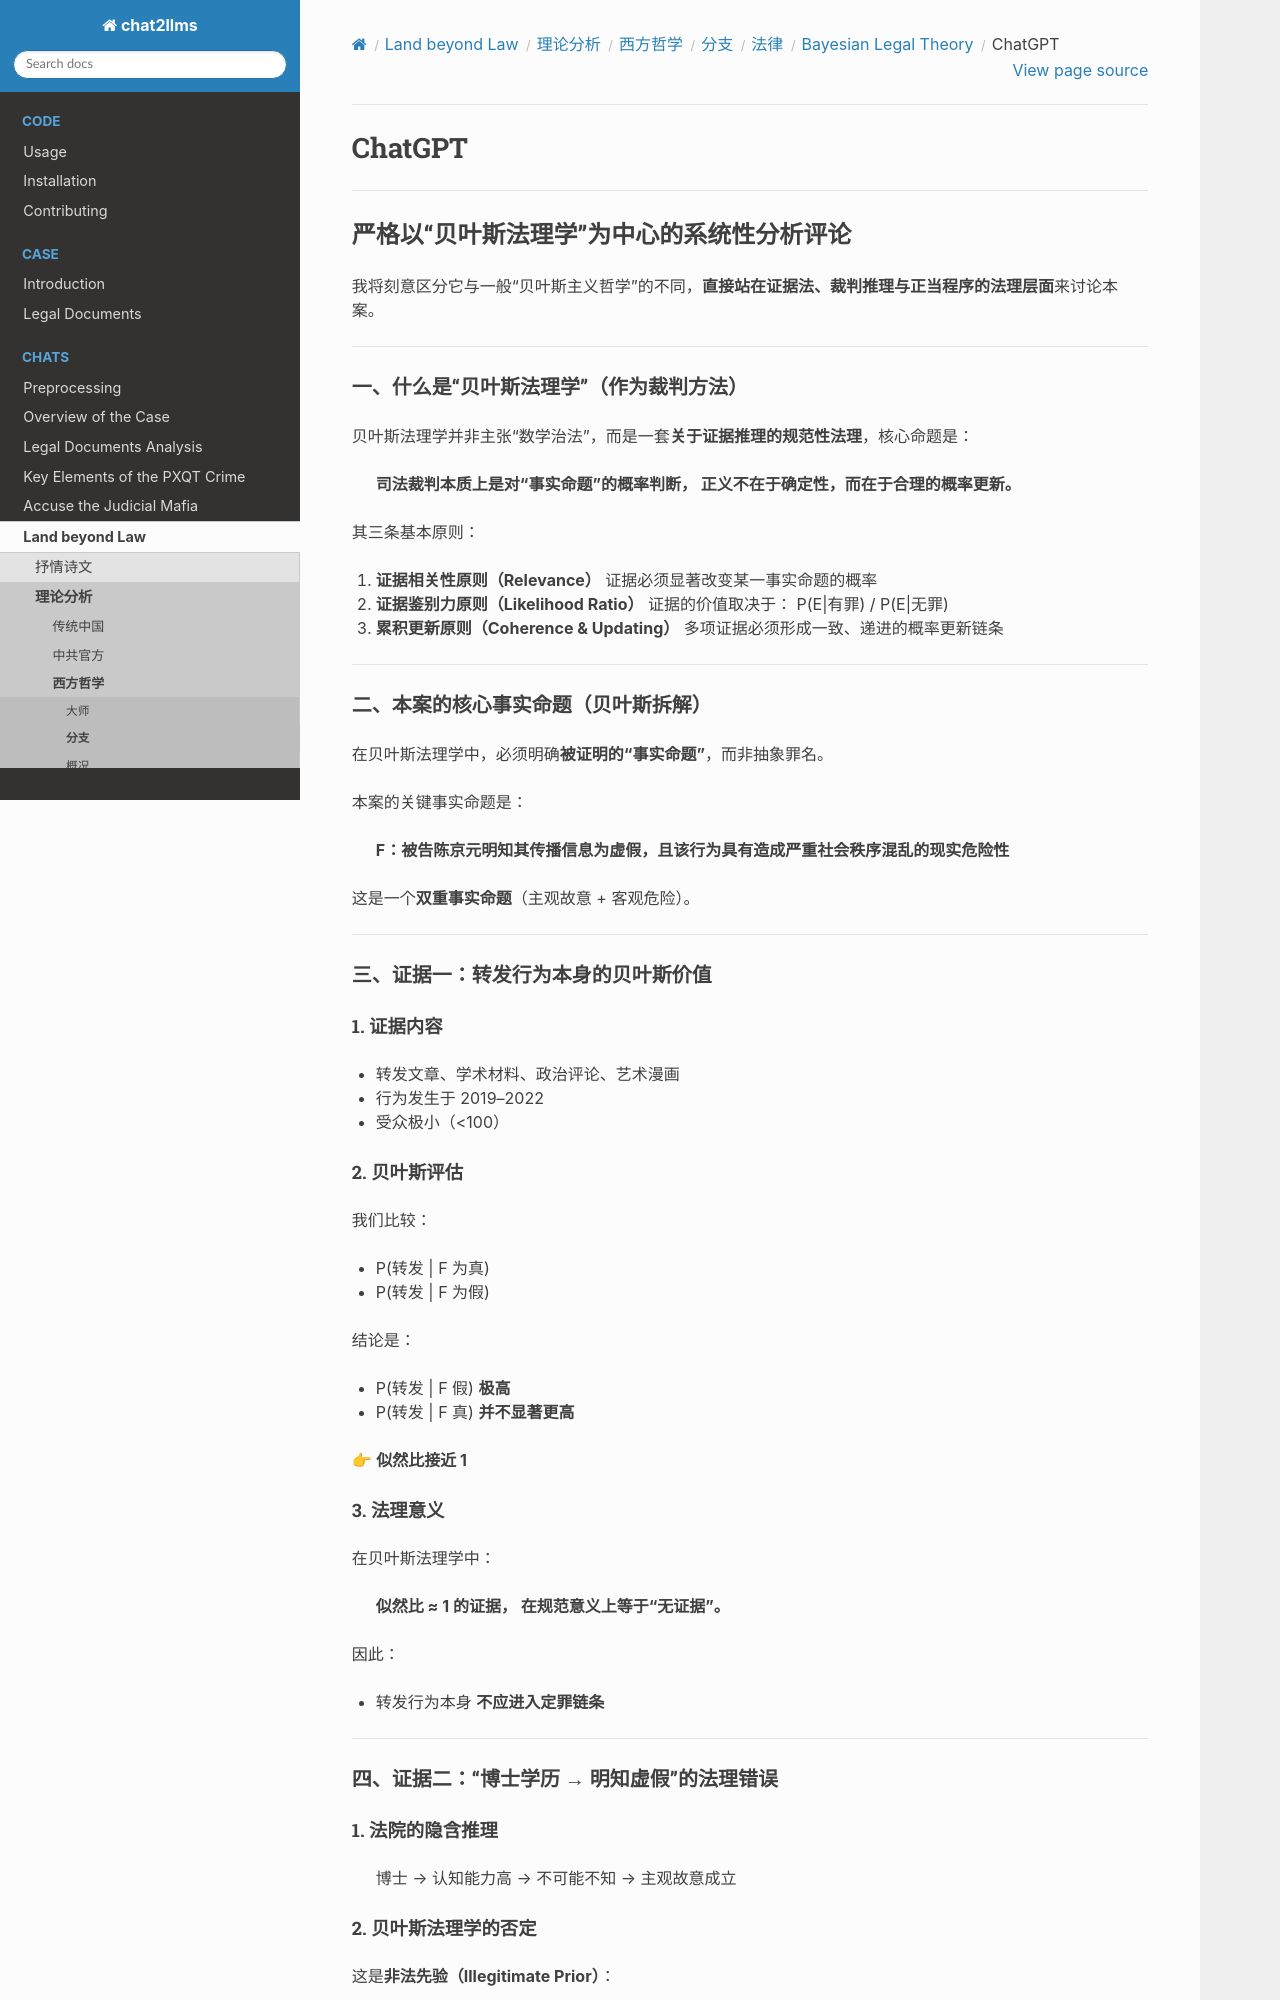

repository: goldollarch/chat2llms · page: chats/outlaw/analyse/foreign/branch/legal/bayes/chatgpt.html · generator: sphinx

# ChatGPT

----------

## 严格以“贝叶斯法理学”为中心的系统性分析评论

我将刻意区分它与一般“贝叶斯主义哲学”的不同，**直接站在证据法、裁判推理与正当程序的法理层面**来讨论本案。

---

### 一、什么是“贝叶斯法理学”（作为裁判方法）

贝叶斯法理学并非主张“数学治法”，而是一套**关于证据推理的规范性法理**，核心命题是：

> **司法裁判本质上是对“事实命题”的概率判断，
> 正义不在于确定性，而在于合理的概率更新。**

其三条基本原则：

1. **证据相关性原则（Relevance）**
   证据必须显著改变某一事实命题的概率
2. **证据鉴别力原则（Likelihood Ratio）**
   证据的价值取决于：
   P(E|有罪) / P(E|无罪)
3. **累积更新原则（Coherence & Updating）**
   多项证据必须形成一致、递进的概率更新链条

---

### 二、本案的核心事实命题（贝叶斯拆解）

在贝叶斯法理学中，必须明确**被证明的“事实命题”**，而非抽象罪名。

本案的关键事实命题是：

> **F：被告陈京元明知其传播信息为虚假，且该行为具有造成严重社会秩序混乱的现实危险性**

这是一个**双重事实命题**（主观故意 + 客观危险）。

---

### 三、证据一：转发行为本身的贝叶斯价值

#### 1. 证据内容

* 转发文章、学术材料、政治评论、艺术漫画
* 行为发生于 2019–2022
* 受众极小（<100）
